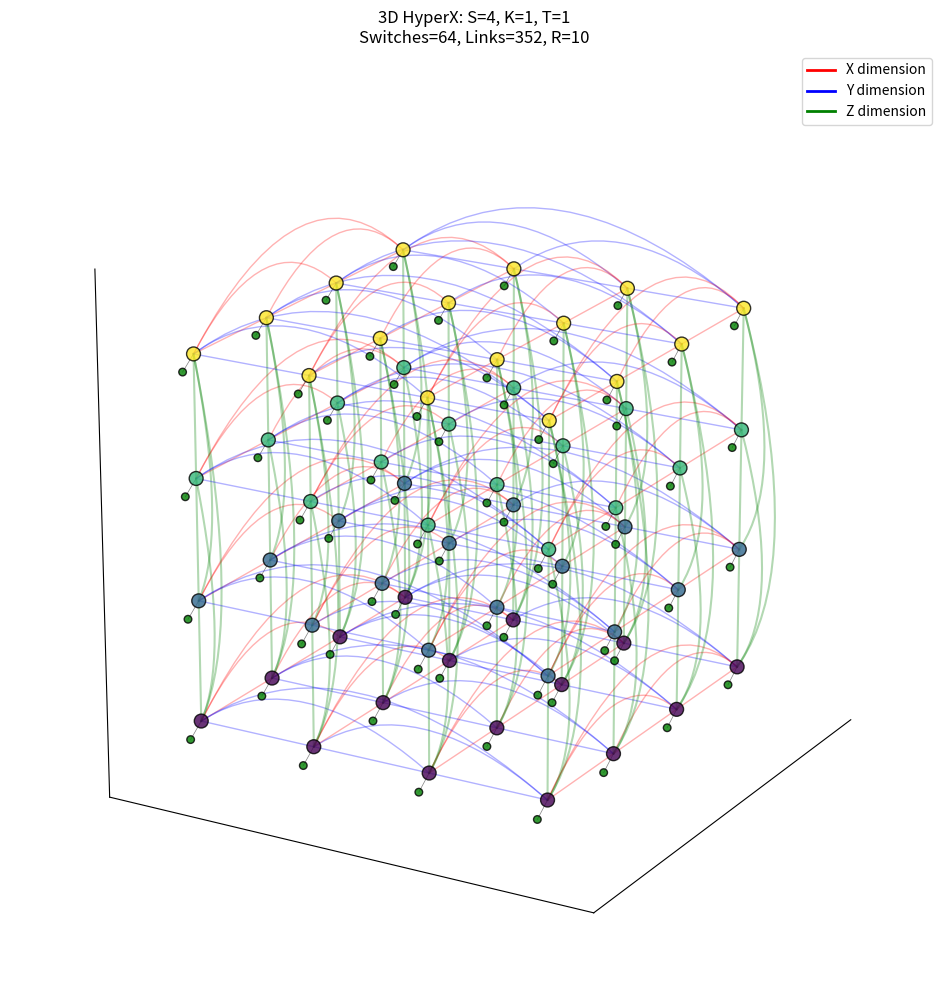
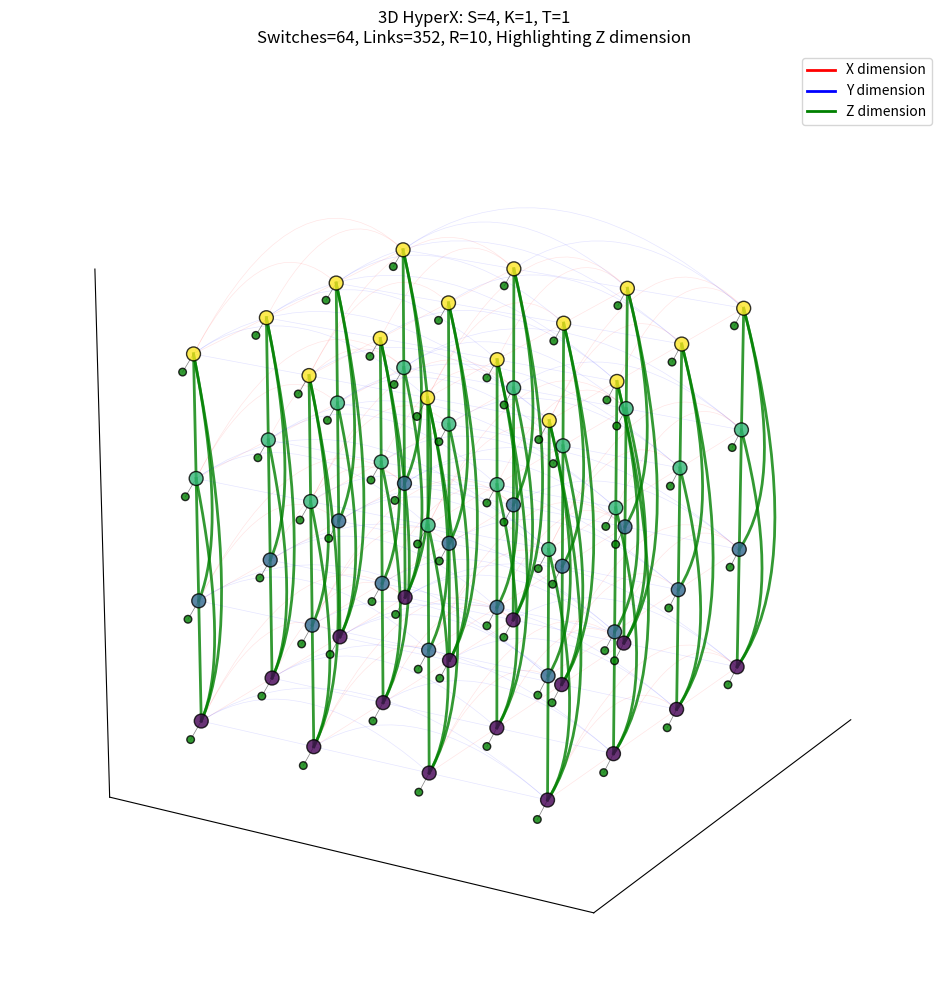
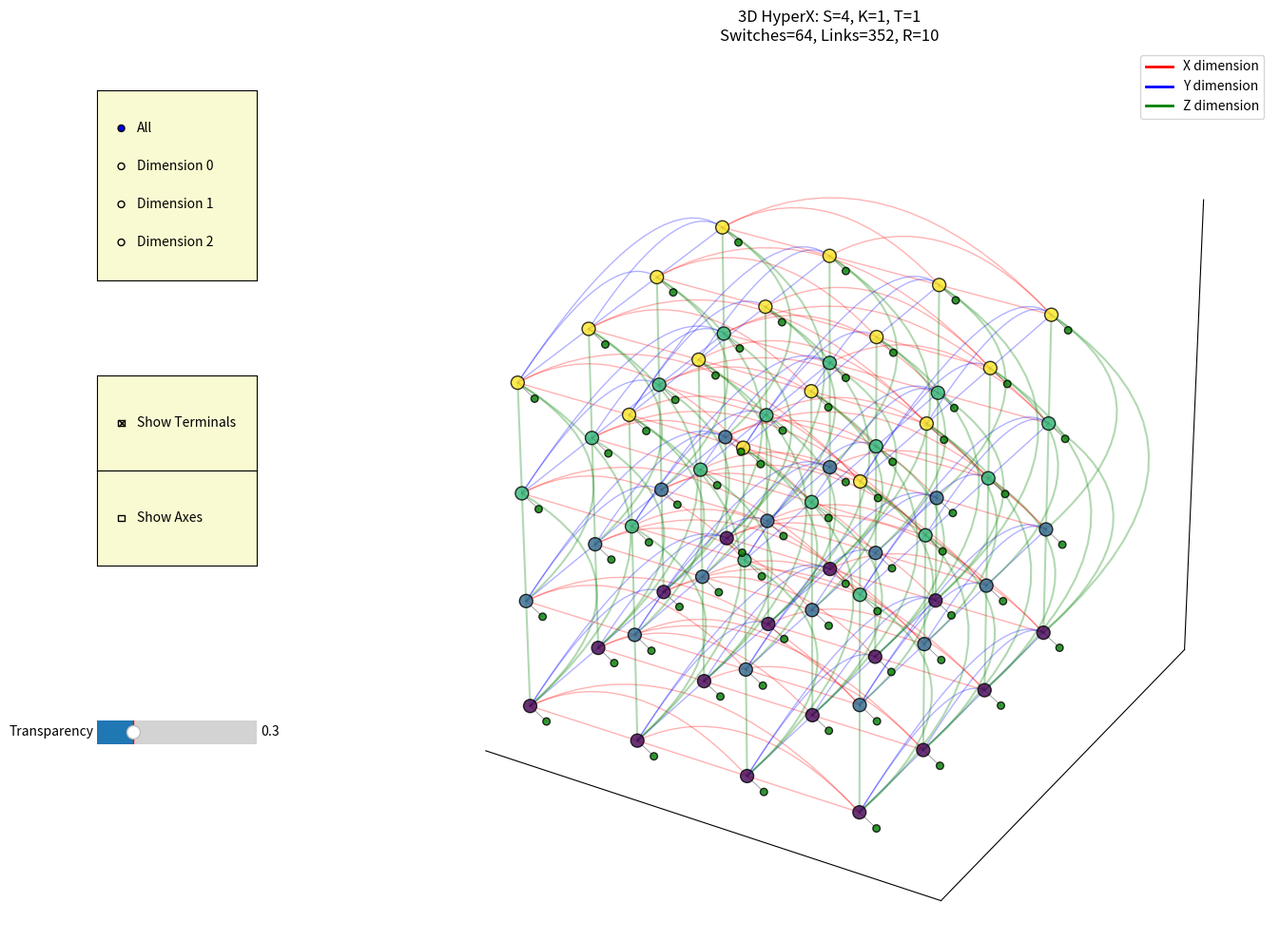
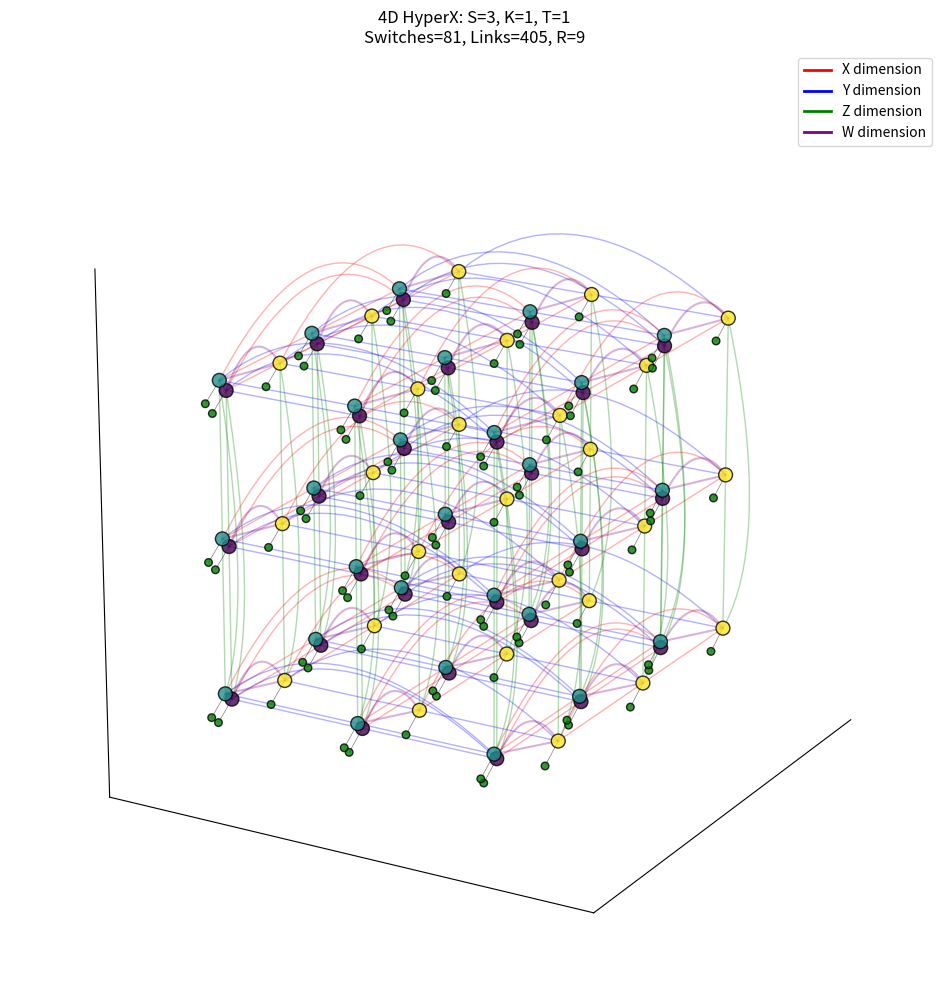
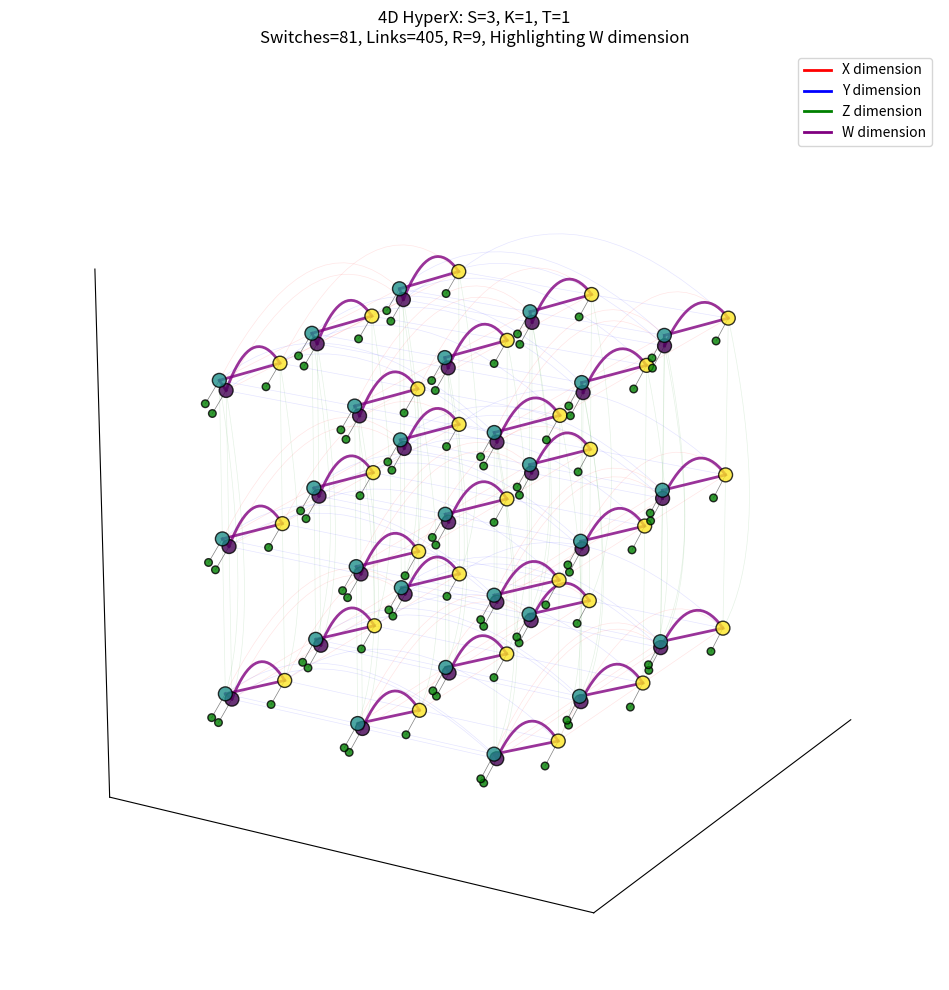
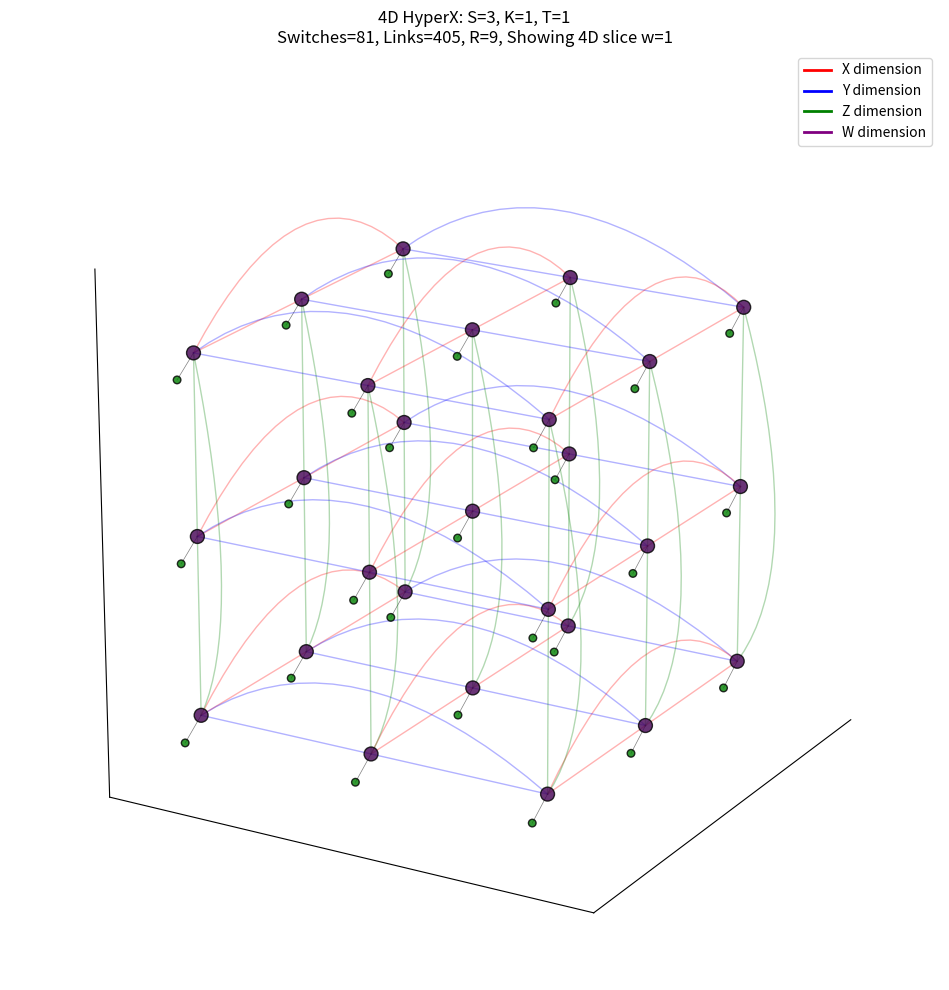
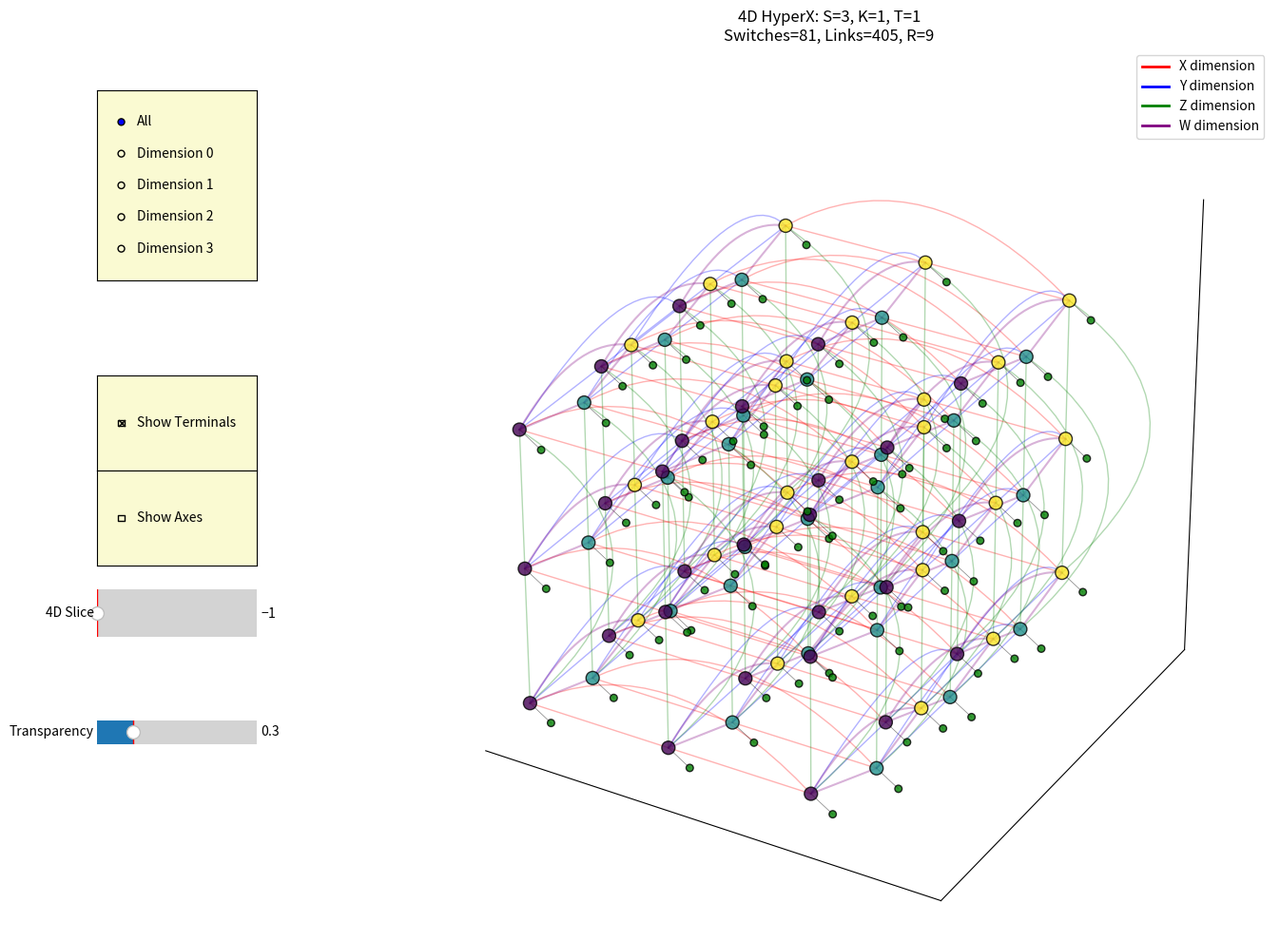

Write the Python code that produced these figures, in order.
import numpy as np
import matplotlib.pyplot as plt
from mpl_toolkits.mplot3d import Axes3D
import networkx as nx
from itertools import product
import matplotlib.animation as animation
from scipy import interpolate

class HyperX:
    """
    HyperX Network Generator and Visualizer.
    
    A HyperX is a flexible, high-performance datacenter network topology that expands 
    on hypercube architectures to allow arbitrary numbers of switches in each dimension.
    This class supports both 3D and 4D HyperX topologies, with full graph generation, 
    metrics calculation, and advanced visualization capabilities.
    
    The class can visualize network topologies with customizable options including
    dimension highlighting, 4D slicing, terminal visibility, and interactive controls.
    """
    
    def __init__(self, S=3, K=1, T=1, L=4):
        """
        Initialize a HyperX network with configurable dimensions and parameters.
        
        Args:
            S (int): Switches per dimension (same in all dimensions)
                     Controls the size of each dimension
            K (int): Link bandwidth (trunking factor)
                     Number of parallel links between switches
            T (int): Terminals per switch
                     Compute nodes attached to each switch
            L (int): Number of dimensions (3 or 4)
                     Determines the topology complexity
                     
        The initialization process:
        1. Sets the basic parameters and expands them to arrays if needed
        2. Calculates derived metrics (switches, terminals, bisection bandwidth, radix)
        3. Counts total network links
        4. Creates the network graph
        5. Calculates 3D visualization positions for all nodes
        """
        # Store the basic network parameters
        self.L = L  # Number of dimensions
        self.S = [S] * self.L  # Switches per dimension (expanded to array)
        self.K = [K] * self.L  # Link bandwidth per dimension (expanded to array)
        self.T = T  # Terminals per switch
        
        # Calculate total number of switches (product of switches across all dimensions)
        self.P = np.prod(self.S)
        
        # Calculate total number of terminals in the network
        self.N = self.T * self.P
        
        # Calculate minimum relative bisection bandwidth
        # This represents the network's ability to handle bisection traffic patterns
        self.beta = min([k*s/(2*T) for k, s in zip(self.K, self.S)]) if T > 0 else float('inf')
        
        # Calculate switch radix (total ports per switch)
        # Sum of terminal connections and inter-switch connections per dimension
        self.R = self.T + sum([k*(s-1) for k, s in zip(self.K, self.S)])
        
        # Calculate total links in the network
        self.total_links = self._calculate_total_links()
        
        # Create the network graph structure using NetworkX
        self.G = self._create_graph()
        
        # Generate 3D positions for visualization
        self.positions_3d = self._generate_3d_positions()
        
    def _calculate_total_links(self):
        """
        Calculate the total number of links in the network.
        
        This method computes both switch-to-terminal and switch-to-switch links.
        For switch-to-switch links, it accounts for the fully connected groups
        within each dimension.
        
        Returns:
            int: Total number of links in the network
        
        Algorithm:
        1. Calculate switch-to-terminal links (trivial: P * T)
        2. For each dimension:
           a. Calculate number of independent fully connected groups
           b. For each group, count the links in the complete subgraph
           c. Multiply by the trunking factor K
        3. Sum all links
        """
        # Switch-to-terminal links: each switch connects to T terminals
        term_links = self.P * self.T
        
        # Switch-to-switch links (counting each link only once)
        switch_links = 0
        for dim in range(self.L):
            # For each dimension, we have groups of fully connected switches
            # The number of such groups is the product of switches in other dimensions
            groups = np.prod([self.S[i] for i in range(self.L) if i != dim])
            
            # Each group forms a complete graph with S[dim] switches
            # In a complete graph with n nodes, there are n*(n-1)/2 edges
            links_per_group = self.S[dim] * (self.S[dim] - 1) // 2
            
            # Multiply by the trunking factor for this dimension
            switch_links += groups * links_per_group * self.K[dim]
        
        # Return total links
        return term_links + switch_links
    
    def _create_graph(self):
        """
        Create the NetworkX graph representing the HyperX topology.
        
        This method:
        1. Creates switch nodes at each coordinate position
        2. Adds terminal nodes connected to each switch
        3. Adds switch-to-switch connections by dimension
        
        Returns:
            NetworkX.Graph: Complete graph representation of the HyperX network
            
        The key insight is organizing switches by dimension groups - switches that share
        the same coordinates in all dimensions except one form a fully connected subgraph.
        """
        # Initialize an undirected graph
        G = nx.Graph()
        
        # Generate all possible coordinate combinations using Cartesian product
        # This creates all switch positions in the multidimensional space
        all_indices = list(product(*[range(s) for s in self.S]))
        
        # Add switch nodes and their terminals
        for idx in all_indices:
            # Create switch node ID using coordinates (e.g., "s-0_1_2_3")
            node_id = f"s-{'_'.join(map(str, idx))}"
            # Add the switch node with its type and coordinates as attributes
            G.add_node(node_id, type='switch', coords=idx)
            
            # Add terminal nodes for each switch (if T > 0)
            for t in range(self.T):
                # Create terminal ID (e.g., "t-0_1_2_3-0")
                terminal_id = f"t-{'_'.join(map(str, idx))}-{t}"
                # Add the terminal node with attributes
                G.add_node(terminal_id, type='terminal', coords=idx, terminal_idx=t)
                # Connect terminal to its parent switch
                G.add_edge(node_id, terminal_id, type='switch-terminal')
        
        # Add switch-to-switch connections organized by dimension
        for dim in range(self.L):
            # Group switches by identical coordinates in all dimensions except 'dim'
            # These switches will form a fully connected subgraph
            dimension_groups = {}
            
            for idx in all_indices:
                # Create a key from all coordinates except the current dimension
                # This effectively groups switches that only differ in one dimension
                key = tuple(c for i, c in enumerate(idx) if i != dim)
                
                # Initialize group if needed
                if key not in dimension_groups:
                    dimension_groups[key] = []
                
                # Add this switch to its group
                node_id = f"s-{'_'.join(map(str, idx))}"
                dimension_groups[key].append(node_id)
            
            # For each group, create a fully connected subgraph (complete graph)
            for group in dimension_groups.values():
                # Connect each node to all other nodes in the group
                for i, node1 in enumerate(group):
                    for node2 in group[i+1:]:
                        # Add edge with dimension and bandwidth attributes
                        G.add_edge(node1, node2, type='switch-switch', 
                                  dimension=dim, bandwidth=self.K[dim])
        
        return G
    
    def _generate_3d_positions(self):
        """
        Generate 3D positions for all nodes for visualization purposes.
        
        This method maps the multidimensional coordinates to 3D space:
        - For 3D HyperX: Direct mapping of coordinates to x, y, z
        - For 4D HyperX: The 4th dimension is visualized using spiral offsets
        
        Returns:
            dict: Mapping of node IDs to their 3D positions (x, y, z)
            
        This is a critical visualization component that determines how the
        network will be displayed. For 4D networks, it employs a clever
        spiral projection technique to make the 4th dimension visible.
        """
        positions = {}
        
        # Spacing factor for better visual separation between nodes
        spacing = 2
        
        # Process each node in the graph
        for node in self.G.nodes():
            # Handle switch nodes
            if self.G.nodes[node]['type'] == 'switch':
                coords = self.G.nodes[node]['coords']
                
                # Basic position: First 3 dimensions map directly to x, y, z
                x = coords[0] * spacing
                y = coords[1] * spacing
                z = coords[2] * spacing if self.L > 2 else 0  # If only 2D, use z=0
                
                # For 4D topology, create visualization of the 4th dimension
                if self.L > 3:
                    # Extract 4th dimension coordinate
                    w = coords[3]
                    
                    # Create a spiral offset pattern based on the 4th coordinate
                    # This visually separates nodes with different 4D coordinates
                    theta = w * np.pi / (2 * self.S[3])  # Angular offset
                    
                    # Apply offsets in all three dimensions to create a spiral effect
                    x_offset = 0.4 * spacing * w * np.cos(theta)
                    y_offset = 0.4 * spacing * w * np.sin(theta)
                    z_offset = 0.2 * spacing * w
                    
                    # Final position includes the 4D-based offset
                    positions[node] = (x + x_offset, y + y_offset, z + z_offset)
                else:
                    # For 3D topology, just use the direct mapping
                    positions[node] = (x, y, z)
                
            # Handle terminal nodes
            elif self.G.nodes[node]['type'] == 'terminal':
                # Get terminal coordinates and index
                coords = self.G.nodes[node]['coords']
                t_idx = self.G.nodes[node]['terminal_idx']
                
                # Find parent switch position
                parent_id = f"s-{'_'.join(map(str, coords))}"
                if parent_id in positions:
                    # Get parent switch coordinates
                    px, py, pz = positions[parent_id]
                    
                    # Position terminal in a circular pattern around its parent switch
                    # This creates a visually pleasing arrangement of terminals
                    angle = 2 * np.pi * t_idx / max(1, self.T)  # Distribute evenly in a circle
                    radius = 0.3  # Radius of the circle
                    
                    # Calculate terminal position
                    positions[node] = (
                        px + radius * np.cos(angle),  # X offset
                        py + radius * np.sin(angle),  # Y offset
                        pz - 0.2  # Slightly below the switch in Z
                    )
        
        return positions
    
    def _hide_axes(self, ax):
        """
        Hide all axes elements for cleaner visualization.
        
        This utility method removes all axis-related visual elements from a
        matplotlib 3D axes object, creating a clean, minimalist view that
        focuses entirely on the network structure.
        
        Args:
            ax: The matplotlib 3D axes object to modify
        """
        # Hide panes (the "walls" of the 3D box)
        ax.xaxis.pane.fill = False
        ax.yaxis.pane.fill = False
        ax.zaxis.pane.fill = False
        
        # Hide pane edges
        ax.xaxis.pane.set_edgecolor('none')
        ax.yaxis.pane.set_edgecolor('none')
        ax.zaxis.pane.set_edgecolor('none')
        
        # Hide grid
        ax.grid(False)
        
        # Hide axes ticks
        ax.set_xticks([])
        ax.set_yticks([])
        ax.set_zticks([])
        
        # Set background to white
        ax.set_facecolor('white')
        
        # Remove axis labels
        ax.set_xlabel('')
        ax.set_ylabel('')
        ax.set_zlabel('')
    
    def _calculate_curve_control_point(self, x1, y1, z1, x2, y2, z2, dim, dist):
        """
        Calculate control point for creating aesthetically pleasing curved connections.
        
        This method is a key visual enhancement that makes the network visualization
        more interpretable by:
        1. Creating distinct curve patterns for each dimension
        2. Ensuring curves don't extend beyond reasonable bounds
        3. Making long-distance connections visually distinguishable
        
        Args:
            x1, y1, z1: Coordinates of the first point
            x2, y2, z2: Coordinates of the second point
            dim: Dimension index (0=X, 1=Y, 2=Z, 3=W)
            dist: Distance between points in their dimension
            
        Returns:
            tuple: (x, y, z) coordinates of the control point
            
        This method employs a dimension-specific approach to curve generation
        that creates visually distinct patterns for each dimension while keeping
        the curves contained within reasonable bounds.
        """
        # Calculate midpoint between the two endpoints
        midx = (x1 + x2) / 2
        midy = (y1 + y2) / 2
        midz = (z1 + z2) / 2
        
        # Calculate vector from point 1 to point 2
        vx = x2 - x1
        vy = y2 - y1
        vz = z2 - z1
        
        # Calculate vector length (straight-line distance)
        length = np.sqrt(vx**2 + vy**2 + vz**2)
        
        # Use a moderate scale factor to keep arcs within reasonable bounds
        base_scale = 0.2
        
        # Create dimension-specific curve patterns for visual distinction
        # Each dimension gets a unique curve style for easier identification
        if dim % 3 == 0:  # X-dimension connections: vertical arcs (up in Z)
            return (midx, midy, midz + base_scale * length)
            
        elif dim % 3 == 1:  # Y-dimension connections: vertical with X offset
            return (midx + 0.05 * length, midy, midz + base_scale * length)
            
        else:  # Z-dimension connections: arcs in X-Y plane
            # For Z-dimension, create arc in X-Y plane to avoid skewed appearance
            return (midx + base_scale * length, midy + base_scale * length, midz)
    
    def visualize(self, show_terminals=True, highlight_dim=None, w_slice=None,
                  alpha_links=0.3, rotate_view=False, show_axes=False):
        """
        Visualize the HyperX network in 3D with customizable display options.
        
        This comprehensive visualization method renders the network with color-coded
        dimensions, terminal nodes, and curved connections. It supports highlighting
        specific dimensions and showing slices of 4D networks.
        
        Args:
            show_terminals (bool): Whether to show terminal nodes
            highlight_dim (int): Dimension to highlight (0-L or None)
            w_slice (int): Show only nodes with specific 4th coordinate (4D only)
            alpha_links (float): Transparency of links (0.0-1.0)
            rotate_view (bool): Enable rotation animation
            show_axes (bool): Whether to show the coordinate axes
            
        Returns:
            Animation object if rotate_view=True, otherwise None
            
        This method handles both the structure generation and styling, making
        complex network structures visually interpretable through color coding,
        transparency control, and selective highlighting.
        """
        # Create the figure and 3D axes
        fig = plt.figure(figsize=(12, 10))
        ax = fig.add_subplot(111, projection='3d')
        
        # Hide axes if requested (for cleaner visualization)
        if not show_axes:
            self._hide_axes(ax)
        
        # Prepare collections for switch and terminal nodes
        switch_positions = []  # Coordinates
        switch_colors = []     # Color values
        switch_sizes = []      # Node sizes
        terminal_positions = [] # Terminal coordinates
        
        # Collect and filter nodes to visualize
        for node in self.G.nodes():
            # Get node type
            node_type = self.G.nodes[node]['type']
            
            # Skip if node not in position dictionary (shouldn't happen)
            if node not in self.positions_3d:
                continue
                
            # Filter by w_slice if specified (for 4D visualization)
            if w_slice is not None and self.L > 3:
                coords = self.G.nodes[node]['coords']
                # Skip nodes not in the requested 4D slice
                if coords[3] != w_slice:
                    continue
            
            # Process switch nodes
            if node_type == 'switch':
                # Add to switch collections
                switch_positions.append(self.positions_3d[node])
                
                # Color switches based on their highest dimension coordinate
                # This provides visual differentiation based on position
                coords = self.G.nodes[node]['coords']
                last_dim = min(self.L-1, 3)  # Use last dimension up to 3
                color_value = coords[last_dim] / max(1, self.S[last_dim] - 1)
                switch_colors.append(color_value)
                switch_sizes.append(100)  # Fixed size for switches
                
            # Process terminal nodes if enabled
            elif node_type == 'terminal' and show_terminals:
                terminal_positions.append(self.positions_3d[node])
        
        # Plot switch nodes with a colormap
        if switch_positions:
            xs, ys, zs = zip(*switch_positions)
            sc = ax.scatter(xs, ys, zs, c=switch_colors, s=switch_sizes, 
                           cmap='viridis', alpha=0.8, edgecolors='black')
        
        # Plot terminal nodes with green color
        if terminal_positions:
            t_xs, t_ys, t_zs = zip(*terminal_positions)
            ax.scatter(t_xs, t_ys, t_zs, c='green', s=30, alpha=0.8, edgecolors='black')
        
        # Draw all edges (connections between nodes)
        for u, v, data in self.G.edges(data=True):
            # Skip if either node is filtered out or not in positions
            if (u not in self.positions_3d or v not in self.positions_3d):
                continue
                
            # Skip if w_slice is specified and nodes don't match (4D only)
            if w_slice is not None and self.L > 3:
                u_coords = self.G.nodes[u]['coords']
                v_coords = self.G.nodes[v]['coords']
                if u_coords[3] != w_slice or v_coords[3] != w_slice:
                    continue
            
            # Skip terminal nodes if terminals are disabled
            if not show_terminals and (self.G.nodes[u]['type'] == 'terminal' or 
                                       self.G.nodes[v]['type'] == 'terminal'):
                continue
            
            # Get coordinates for the edge endpoints
            x1, y1, z1 = self.positions_3d[u]
            x2, y2, z2 = self.positions_3d[v]
            
            # Get edge type (switch-terminal or switch-switch)
            edge_type = data.get('type', '')
            
            # Handle switch-to-terminal connections (simple straight lines)
            if edge_type == 'switch-terminal':
                # Draw thin black lines for switch-terminal connections
                ax.plot([x1, x2], [y1, y2], [z1, z2], 'k-', linewidth=0.5, alpha=0.5)
            
            # Handle switch-to-switch connections (color-coded by dimension)
            elif edge_type == 'switch-switch':
                # Get the dimension this connection belongs to
                dim = data.get('dimension', 0)
                
                # Color coding by dimension - each dimension gets its own color
                colors = ['red', 'blue', 'green', 'purple'][:self.L]
                color = colors[dim]
                
                # Adjust opacity and width based on highlighting settings
                if highlight_dim is not None:
                    # If highlighting is enabled, emphasize the selected dimension
                    if dim == highlight_dim:
                        alpha = 0.8  # More opaque for highlighted dimension
                        linewidth = 2.0  # Thicker lines for highlighted dimension
                    else:
                        alpha = 0.1  # Very transparent for non-highlighted dimensions
                        linewidth = 0.5  # Thinner lines for non-highlighted dimensions
                else:
                    # Normal mode - use consistent transparency
                    alpha = alpha_links
                    # Slightly emphasize the last dimension
                    linewidth = 1.5 if dim == self.L-1 else 1.0
                
                # Get node coordinates for determining connection type
                u_coords = self.G.nodes[u]['coords']
                v_coords = self.G.nodes[v]['coords']
                
                # Calculate distance in this dimension
                # This helps determine if we need a curved or straight line
                if u_coords[dim] == v_coords[dim]:
                    # Nodes are in the same position in this dimension (shouldn't happen)
                    dist = 0
                else:
                    # Calculate direct distance (not considering wraparound)
                    dist = abs(u_coords[dim] - v_coords[dim])
                
                # Visualization technique: straight lines for adjacent nodes,
                # curved splines for distant connections
                if dist <= 1:
                    # Direct connection - simple straight line
                    ax.plot([x1, x2], [y1, y2], [z1, z2], '-', color=color, 
                          linewidth=linewidth, alpha=alpha)
                else:
                    # Distant connection - create a curved spline for better visualization
                    # This is a key visualization enhancement that improves readability
                    
                    # Calculate control point for a nice parabolic arc
                    cx, cy, cz = self._calculate_curve_control_point(
                        x1, y1, z1, x2, y2, z2, dim, dist
                    )
                    
                    # Create a curved path using the control point
                    curve_x = np.array([x1, cx, x2])
                    curve_y = np.array([y1, cy, y2])
                    curve_z = np.array([z1, cz, z2])
                    
                    # Create a smooth spline curve through the points
                    # We use k=2 (quadratic) spline because we only have 3 points
                    # and need to satisfy the m > k constraint
                    t = np.linspace(0, 1, 20)  # 20 interpolation points for smooth curve
                    
                    # Create spline representations for each dimension
                    x_spline = interpolate.splrep(np.array([0, 0.5, 1]), curve_x, k=2)
                    y_spline = interpolate.splrep(np.array([0, 0.5, 1]), curve_y, k=2)
                    z_spline = interpolate.splrep(np.array([0, 0.5, 1]), curve_z, k=2)
                    
                    # Evaluate the splines to get smooth curve points
                    x_points = interpolate.splev(t, x_spline)
                    y_points = interpolate.splev(t, y_spline)
                    z_points = interpolate.splev(t, z_spline)
                    
                    # Draw the curved connection
                    ax.plot(x_points, y_points, z_points, '-', color=color, 
                            linewidth=linewidth, alpha=alpha)
        
        # Create an informative title showing network parameters and metrics
        dimensions = "3D" if self.L == 3 else "4D"
        title = f"{dimensions} HyperX: S={self.S[0]}, K={self.K[0]}, T={self.T}\n"
        title += f"Switches={self.P}, Links={self.total_links}, R={self.R}"
        
        # Add information about visualization settings
        if w_slice is not None and self.L > 3:
            title += f", Showing 4D slice w={w_slice}"
        
        if highlight_dim is not None:
            dim_names = ['X', 'Y', 'Z', 'W'][:self.L]
            title += f", Highlighting {dim_names[highlight_dim]} dimension"
            
        ax.set_title(title)
        
        # Set equal aspect ratio for better 3D visualization
        ax.set_box_aspect([1,1,1])
        
        # Set initial view angle
        ax.view_init(elev=20, azim=30)
        
        # Add dimension color legend
        dim_colors = ['red', 'blue', 'green', 'purple'][:self.L]
        dim_names = ['X dimension', 'Y dimension', 'Z dimension', 'W dimension'][:self.L]
        legend_elements = [plt.Line2D([0], [0], color=c, lw=2, label=l) 
                          for c, l in zip(dim_colors, dim_names)]
        ax.legend(handles=legend_elements, loc='upper right')
        
        # Create rotation animation if requested
        if rotate_view:
            def rotate(angle):
                ax.view_init(elev=20, azim=angle)
                return []
                
            ani = animation.FuncAnimation(fig, rotate, frames=np.arange(0, 360, 2), 
                                         interval=50, blit=True)
            plt.tight_layout()
            plt.show()
            return ani
        else:
            plt.tight_layout()
            plt.show()

    def visualize_interactive(self):
        """
        Create an interactive visualization with user controls for exploring the network.
        
        This method provides a rich interactive interface including:
        - Radio buttons for selecting dimensions to highlight
        - Checkbox for showing/hiding terminals
        - Checkbox for showing/hiding axes
        - Slider for 4D slice selection (4D networks only)
        - Slider for controlling link transparency
        
        These interactive controls allow users to explore complex networks
        from different perspectives and focus on specific structural elements.
        """
        # Import required widgets
        import matplotlib.pyplot as plt
        from matplotlib.widgets import RadioButtons, CheckButtons, Slider
        
        # Create a larger figure for the interactive visualization
        fig = plt.figure(figsize=(14, 10))
        ax = fig.add_subplot(111, projection='3d')
        
        # Add dimension selection radio buttons
        rax = plt.axes([0.02, 0.7, 0.12, 0.2], facecolor='lightgoldenrodyellow')
        radio_labels = ['All'] + [f'Dimension {i}' for i in range(self.L)]
        radio = RadioButtons(rax, radio_labels)
        
        # Add checkbox for showing/hiding terminals
        cax = plt.axes([0.02, 0.5, 0.12, 0.1], facecolor='lightgoldenrodyellow')
        check = CheckButtons(cax, ['Show Terminals'], [True])
        
        # Add checkbox for showing/hiding axes
        acax = plt.axes([0.02, 0.4, 0.12, 0.1], facecolor='lightgoldenrodyellow')
        axes_check = CheckButtons(acax, ['Show Axes'], [False])
        
        # Add slider for 4D slice selection (only for 4D)
        slice_slider = None
        if self.L > 3:
            sax = plt.axes([0.02, 0.3, 0.12, 0.1], facecolor='lightgoldenrodyellow')
            slice_slider = Slider(sax, '4D Slice', -1, self.S[3]-1, valinit=-1, valstep=1)
        
        # Add slider for link transparency
        tax = plt.axes([0.02, 0.2, 0.12, 0.05], facecolor='lightgoldenrodyellow')
        transparency_slider = Slider(tax, 'Transparency', 0.1, 1.0, valinit=0.3, valstep=0.1)
        
        # Define update function that redraws the visualization based on control settings
        def update(val=None):
            ax.clear()
            
            # Get current control values
            dim_label = radio.value_selected
            highlight_dim = None if dim_label == 'All' else int(dim_label.split()[-1])
            
            show_terminals = check.get_status()[0]
            show_axes = axes_check.get_status()[0]
            
            # For 4D, get w_slice value
            w_slice = None
            if self.L > 3 and slice_slider is not None:
                w_slice = None if slice_slider.val == -1 else int(slice_slider.val)
                
            link_alpha = transparency_slider.val
            
            # Hide axes if requested
            if not show_axes:
                self._hide_axes(ax)
            
            # Prepare separate collections for switch and terminal nodes
            switch_positions = []
            switch_colors = []
            switch_sizes = []
            
            terminal_positions = []
            
            # Collect nodes to visualize (same logic as in visualize method)
            for node in self.G.nodes():
                # Filter by node type
                node_type = self.G.nodes[node]['type']
                
                # Skip if not in the positions dictionary
                if node not in self.positions_3d:
                    continue
                    
                # Filter by w_slice if specified (4D only)
                if w_slice is not None and self.L > 3:
                    coords = self.G.nodes[node]['coords']
                    if coords[3] != w_slice:
                        continue
                
                # Handle switches
                if node_type == 'switch':
                    switch_positions.append(self.positions_3d[node])
                    
                    # Color based on last coordinate
                    coords = self.G.nodes[node]['coords']
                    last_dim = min(self.L-1, 3)  # Last dimension up to 3
                    color_value = coords[last_dim] / max(1, self.S[last_dim] - 1)
                    switch_colors.append(color_value)
                    switch_sizes.append(100)
                    
                # Handle terminals if enabled
                elif node_type == 'terminal' and show_terminals:
                    terminal_positions.append(self.positions_3d[node])
            
            # Plot switches with a colormap
            if switch_positions:
                xs, ys, zs = zip(*switch_positions)
                sc = ax.scatter(xs, ys, zs, c=switch_colors, s=switch_sizes, 
                               cmap='viridis', alpha=0.8, edgecolors='black')
            
            # Plot terminals separately (green)
            if terminal_positions:
                t_xs, t_ys, t_zs = zip(*terminal_positions)
                ax.scatter(t_xs, t_ys, t_zs, c='green', s=30, alpha=0.8, edgecolors='black')
            
            # Draw edges (same logic as in visualize method)
            for u, v, data in self.G.edges(data=True):
                # Skip if either node is filtered out or not in positions
                if (u not in self.positions_3d or v not in self.positions_3d):
                    continue
                    
                # Skip if w_slice is specified and nodes don't match (4D only)
                if w_slice is not None and self.L > 3:
                    u_coords = self.G.nodes[u]['coords']
                    v_coords = self.G.nodes[v]['coords']
                    if u_coords[3] != w_slice or v_coords[3] != w_slice:
                        continue
                
                # Skip terminal nodes if terminals are disabled
                if not show_terminals and (self.G.nodes[u]['type'] == 'terminal' or 
                                           self.G.nodes[v]['type'] == 'terminal'):
                    continue
                
                x1, y1, z1 = self.positions_3d[u]
                x2, y2, z2 = self.positions_3d[v]
                
                edge_type = data.get('type', '')
                
                if edge_type == 'switch-terminal':
                    # Thin black lines for switch-terminal connections
                    ax.plot([x1, x2], [y1, y2], [z1, z2], 'k-', linewidth=0.5, alpha=0.5)
                
                elif edge_type == 'switch-switch':
                    dim = data.get('dimension', 0)
                    
                    # Set color and width based on dimension
                    # Use a color palette suitable for dimension count
                    colors = ['red', 'blue', 'green', 'purple'][:self.L]
                    color = colors[dim]
                    
                    # Highlight specific dimension if requested
                    if highlight_dim is not None:
                        if dim == highlight_dim:
                            alpha = 0.8
                            linewidth = 2.0
                        else:
                            alpha = 0.1
                            linewidth = 0.5
                    else:
                        alpha = link_alpha
                        linewidth = 1.5 if dim == self.L-1 else 1.0  # Emphasize last dimension
                    
                    # Determine if this is a wraparound connection by checking coordinates
                    u_coords = self.G.nodes[u]['coords']
                    v_coords = self.G.nodes[v]['coords']
                    
                    # Calculate distance in this dimension
                    if u_coords[dim] == v_coords[dim]:
                        # Nodes are in the same position in this dimension (shouldn't happen)
                        dist = 0
                    else:
                        # Get distance (direct distance, not considering wraparound)
                        dist = abs(u_coords[dim] - v_coords[dim])
                    
                    # If nodes are adjacent (dist=1), draw a straight line
                    # Otherwise, draw a curved spline for better visualization
                    if dist <= 1:
                        # Direct connection - straight line
                        ax.plot([x1, x2], [y1, y2], [z1, z2], '-', color=color, 
                              linewidth=linewidth, alpha=alpha)
                    else:
                        # This is a wraparound or distant connection - draw a curved spline
                        # Calculate a better control point for more parabolic arcs
                        cx, cy, cz = self._calculate_curve_control_point(
                            x1, y1, z1, x2, y2, z2, dim, dist
                        )
                        
                        # Create a curved path using the control point
                        curve_x = np.array([x1, cx, x2])
                        curve_y = np.array([y1, cy, y2])
                        curve_z = np.array([z1, cz, z2])
                        
                        # Create a smoother curve 
                        # Use k=2 (quadratic) spline instead of default k=3 (cubic)
                        # because we only have 3 points and need m > k
                        t = np.linspace(0, 1, 20)
                        x_spline = interpolate.splrep(np.array([0, 0.5, 1]), curve_x, k=2)
                        y_spline = interpolate.splrep(np.array([0, 0.5, 1]), curve_y, k=2)
                        z_spline = interpolate.splrep(np.array([0, 0.5, 1]), curve_z, k=2)
                        
                        x_points = interpolate.splev(t, x_spline)
                        y_points = interpolate.splev(t, y_spline)
                        z_points = interpolate.splev(t, z_spline)
                        
                        # Draw the curved path
                        ax.plot(x_points, y_points, z_points, '-', color=color, 
                                linewidth=linewidth, alpha=alpha)
            
            # Set axis labels if axes are shown
            if show_axes:
                ax.set_xlabel('X')
                ax.set_ylabel('Y')
                ax.set_zlabel('Z')
            
            # Create descriptive title with total links information
            dimensions = "3D" if self.L == 3 else "4D"
            title = f"{dimensions} HyperX: S={self.S[0]}, K={self.K[0]}, T={self.T}\n"
            title += f"Switches={self.P}, Links={self.total_links}, R={self.R}"
            
            if w_slice is not None and self.L > 3:
                title += f", Showing 4D slice w={w_slice}"
            
            if highlight_dim is not None:
                dim_names = ['X', 'Y', 'Z', 'W'][:self.L]
                title += f", Highlighting {dim_names[highlight_dim]} dimension"
                
            ax.set_title(title)
            
            # Set equal aspect ratio
            ax.set_box_aspect([1,1,1])
            
            # Add dimension legend
            dim_colors = ['red', 'blue', 'green', 'purple'][:self.L]
            dim_names = ['X dimension', 'Y dimension', 'Z dimension', 'W dimension'][:self.L]
            legend_elements = [plt.Line2D([0], [0], color=c, lw=2, label=l) 
                              for c, l in zip(dim_colors, dim_names)]
            ax.legend(handles=legend_elements, loc='upper right')
            
            # Refresh the plot
            fig.canvas.draw_idle()
        
        # Connect the callback functions to the widgets
        radio.on_clicked(lambda label: update())
        check.on_clicked(lambda label: update())
        axes_check.on_clicked(lambda label: update())
        if slice_slider:
            slice_slider.on_changed(update)
        transparency_slider.on_changed(update)
        
        # Initial plot
        update()
        
        # Adjust layout
        plt.tight_layout()
        plt.subplots_adjust(left=0.15)  # Make room for the control panel
        plt.show()
    
    def print_network_info(self):
        """
        Print detailed information about the HyperX network configuration and metrics.
        
        This method outputs a comprehensive summary of the network, including:
        - Basic parameters (dimensions, switches, bandwidth, terminals)
        - Derived metrics (total switches, terminals, links, radix)
        - Connectivity statistics by dimension
        - Network diameter
        - Visualization tips
        
        This is useful for verifying network properties and understanding
        the topology's scale and characteristics.
        """
        # Determine network dimensionality for display
        dimensions = "3D" if self.L == 3 else "4D"
        
        # Print basic network parameters
        print(f"\n=== {dimensions} HyperX Network Information ===")
        print(f"Dimensions: {self.L}")
        print(f"Switches per dimension (S): {self.S[0]}")
        print(f"Link bandwidth (K): {self.K[0]}")
        print(f"Terminals per switch (T): {self.T}")
        
        # Print derived network metrics
        print(f"\nNetwork Size:")
        print(f"  Total switches: {self.P}")
        print(f"  Total terminals: {self.N}")
        print(f"  Total links: {self.total_links}")
        print(f"  Switch radix (R): {self.R}")
        
        # Calculate and print connectivity statistics by dimension
        dim_connect = [(self.S[i]-1) for i in range(self.L)]
        total_connect = sum(dim_connect)
        
        print(f"\nConnectivity per switch:")
        dim_names = ['X', 'Y', 'Z', 'W']
        for i in range(self.L):
            print(f"  {dim_names[i]} dimension: {dim_connect[i]} connections")
        print(f"  Total interswitch connections: {total_connect}")
        
        # Print network diameter (based on dimension-ordered routing)
        diameter = self.L
        print(f"\nNetwork diameter: {diameter} hops")
        
        # Print visualization tips
        print(f"\n{dimensions} Visualization Tips:")
        print("  - Use interactive mode to explore different dimensions")
        if self.L > 3:
            print("  - View 3D slices of the 4D structure using the slider")
            print("  - The 4th dimension (W) is represented by color and spatial offset")
        print("\n=================================")


if __name__ == "__main__":
    # Create a 3D HyperX
    hyperx_3d = HyperX(S=4, K=1, T=1, L=3)
    
    # Print network information
    hyperx_3d.print_network_info()
    
    # Standard visualization with no axes (default)
    hyperx_3d.visualize(show_terminals=True, show_axes=False)
    
    # Highlight just one dimension
    hyperx_3d.visualize(highlight_dim=2, show_axes=False)  # Highlight the Z dimension
    
    # Interactive visualization 
    hyperx_3d.visualize_interactive()
    
    # Create a 4D HyperX with 3 switches per dimension
    hyperx_4d = HyperX(S=3, K=1, T=1, L=4)
    
    # Print network information
    hyperx_4d.print_network_info()
    
    # Standard visualization with no axes (default)
    hyperx_4d.visualize(show_terminals=True, show_axes=False)
    
    # Highlight just one dimension
    hyperx_4d.visualize(highlight_dim=3, show_axes=False)  # Highlight the 4th dimension
    
    # Show just one 4D slice
    hyperx_4d.visualize(w_slice=1, show_axes=False)  # Show only nodes with w=1
    
    # Interactive visualization (best way to explore)
    hyperx_4d.visualize_interactive()
